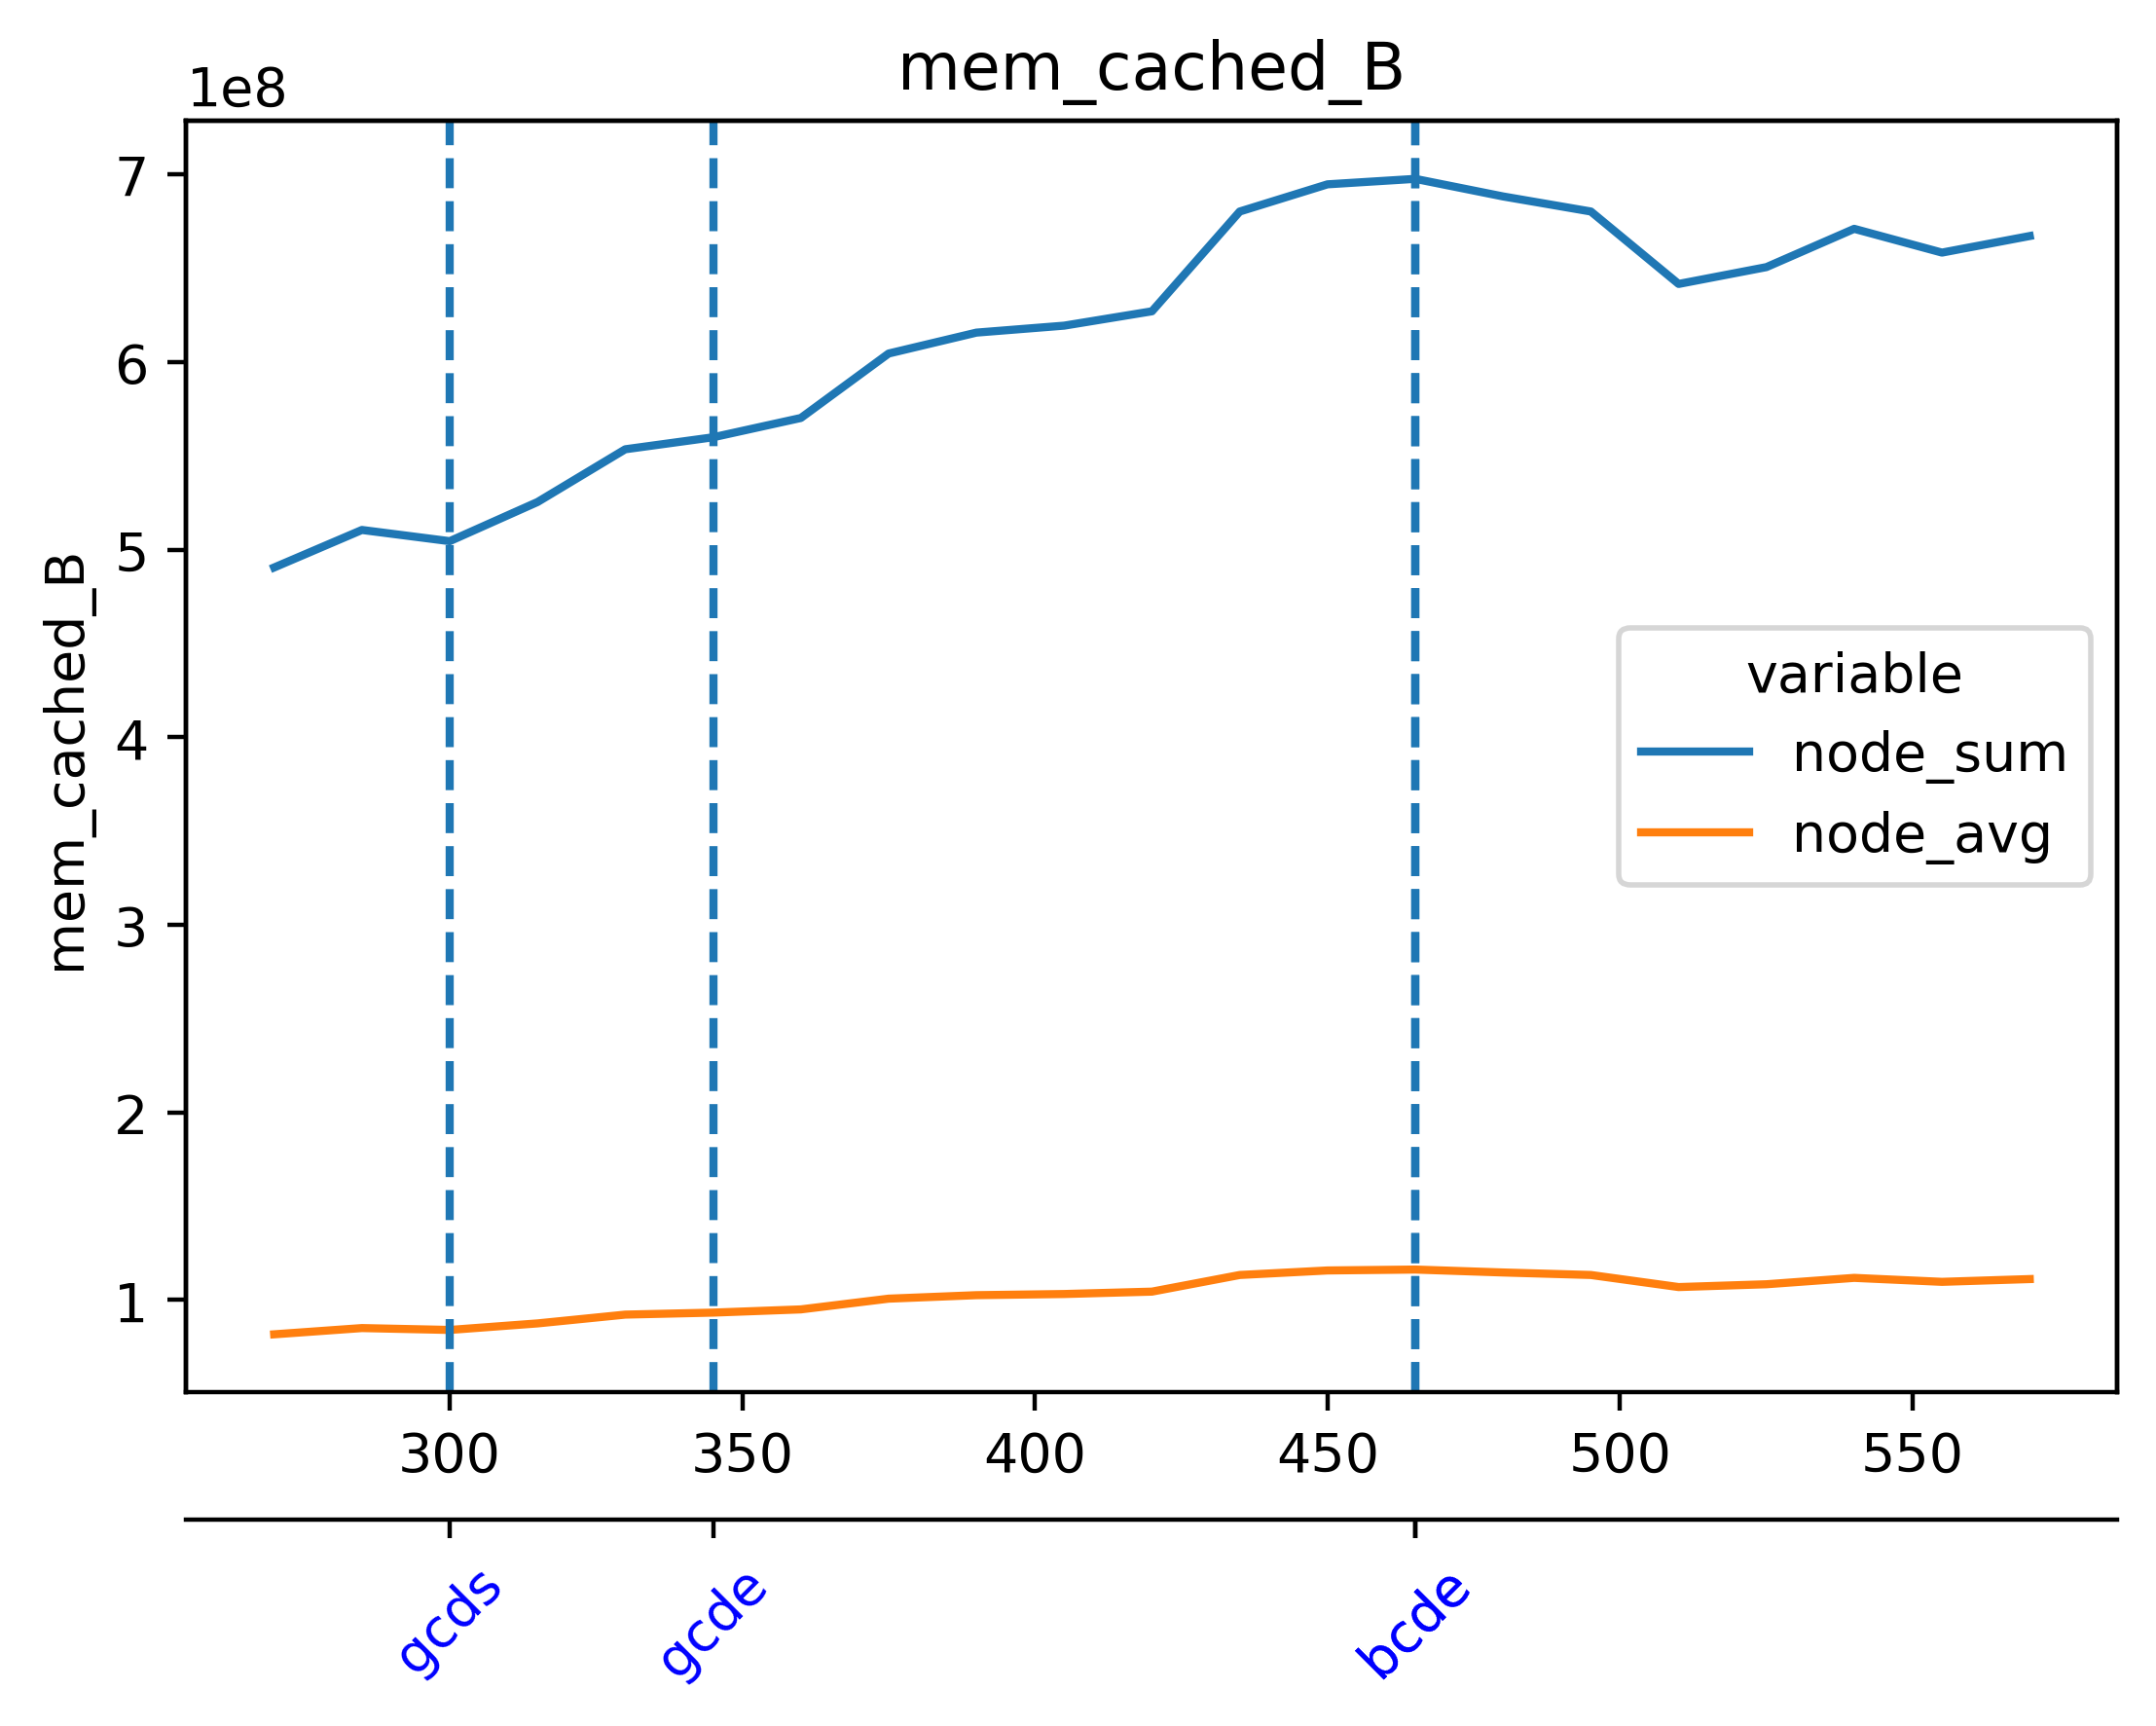

Data behind this chart, as committed beside it:
timestamp, beacon-metrics-gazer--e279876f5d7b447a80…, cadvisor, cl-1-prysm-geth--10fb289d593f43fd8a6b293…, cl-2-prysm-geth--5b43dbb1138f405187bb1f2…, cl-3-prysm-geth--0aa0aaec98f644f49188614…, cl-4-prysm-geth--f8f5f6e9c5c54cdd92b101a…, cl-5-prysm-geth--84bb1b5e9a6c480b8ad7103…, dora--83efb46d635b48fbab0a776f1d432787, el-1-geth-prysm--5643f7789bc645de97a0a75…, el-2-geth-prysm--aac25400748348689c07778…, el-3-geth-prysm--cba74686a05a471aa73f369…, el-4-geth-prysm--44e3bac3c9734c17b63a5e8…, el-5-geth-prysm--8810fc63c683432ebffe4d8…, el-forkmon--296a44d8d71144319de7afa6c1f7…, ethereum-metrics-exporter-1-prysm-geth--…, ethereum-metrics-exporter-2-prysm-geth--…, ethereum-metrics-exporter-3-prysm-geth--…, ethereum-metrics-exporter-4-prysm-geth--…, ethereum-metrics-exporter-5-prysm-geth--…, grafana--d0d53c19779146e38b8fdd465197be4…, helpers-grafana-1, kurtosis-api--a393fd3081894d068684cb7ac2…, kurtosis-engine--c7df69c45c1149ada0b9cda…
1716637291, 12541952, 253403136, 285466624, 262668288, 258338816, 286826496, 244183040, 49778688, 59248640, 42528768, 43241472, 43155456, 42614784, 35545088, 13905920, 8810496, 8978432, 9428992, 9117696, 203022336, 56320000, 48816128, 34222080
1716637306, 11902976, 252768256, 285032448, 271216640, 258682880, 291553280, 249655296, 48857088, 59047936, 42700800, 43384832, 43184128, 43360256, 35016704, 13303808, 8876032, 8765440, 8863744, 8794112, 197419008, 55287808, 45854720, 34222080
1716637321, 11902976, 252579840, 285966336, 274485248, 261009408, 291848192, 263794688, 48861184, 59457536, 43081728, 44539904, 43560960, 43548672, 35405824, 13246464, 8790016, 8835072, 9310208, 9023488, 198135808, 55308288, 45854720, 32399360
1716637336, 11378688, 253075456, 288223232, 280580096, 274960384, 292188160, 273293312, 47894528, 59580416, 43307008, 44662784, 44728320, 43827200, 33517568, 13451264, 9412608, 8818688, 9261056, 9007104, 190816256, 55238656, 43102208, 32399360
1716637351, 10854400, 253161472, 290189312, 282828800, 294776832, 292118528, 276234240, 47190016, 59568128, 43479040, 44740608, 44761088, 45207552, 32493568, 13594624, 9703424, 9023488, 9306112, 9728000, 186363904, 55103488, 41791488, 28467200
1716637366, 9269248, 252391424, 293642240, 287465472, 296779776, 294666240, 286498816, 44728320, 59269120, 44249088, 45690880, 44826624, 45174784, 30248960, 13201408, 9019392, 8753152, 9027584, 8904704, 171491328, 53010432, 41824256, 38023168
1716637381, 9269248, 252391424, 306966528, 307351552, 298971136, 294789120, 297271296, 44736512, 61652992, 44072960, 45768704, 45875200, 45699072, 30445568, 13451264, 9580544, 9588736, 8663040, 8560640, 172224512, 53010432, 41824256, 38023168
1716637396, 7966720, 244363264, 307052544, 307466240, 314863616, 299139072, 297422848, 27758592, 60588032, 45158400, 46039040, 45678592, 45998080, 27566080, 13328384, 8867840, 8314880, 9609216, 8642560, 167899136, 53010432, 54710272, 38023168
1716637411, 7966720, 251416576, 316235776, 307691520, 314888192, 301432832, 297738240, 27758592, 61607936, 44888064, 47747072, 45694976, 47218688, 27852800, 13475840, 9617408, 9715712, 9129984, 9781248, 167927808, 53010432, 54710272, 38023168
1716637426, 6930432, 255856640, 340389888, 309981184, 319025152, 301461504, 348483584, 26185728, 61669376, 45154304, 46968832, 48992256, 47128576, 28807168, 14032896, 9637888, 9564160, 9523200, 9310208, 168534016, 53010432, 48193536, 38825984
1716637441, 4849664, 255598592, 340811776, 327725056, 321236992, 303747072, 360095744, 25001984, 61808640, 45764608, 47149056, 48238592, 47693824, 29650944, 14897152, 9420800, 8962048, 9388032, 9732096, 168747008, 53010432, 48189440, 38825984
1716637456, 4849664, 255987712, 340574208, 329957376, 340357120, 309665792, 359866368, 25010176, 62222336, 45817856, 47833088, 48267264, 47964160, 29294592, 13549568, 9461760, 9400320, 9691136, 8577024, 169013248, 53010432, 48185344, 38825984
1716637471, 4362240, 257585152, 339140608, 337473536, 340398080, 318144512, 361984000, 25010176, 62312448, 45678592, 47898624, 49049600, 47783936, 24567808, 13103104, 9322496, 9400320, 9314304, 9498624, 144830464, 49627136, 35086336, 38825984
1716637486, 4362240, 258326528, 365023232, 342507520, 340463616, 318156800, 366370816, 25014272, 62390272, 46575616, 48218112, 49106944, 48177152, 25210880, 13819904, 10010624, 9633792, 9248768, 9187328, 144916480, 49631232, 34971648, 30777344
1716637501, 4362240, 258199552, 369848320, 342556672, 350425088, 320348160, 375853056, 25038848, 63242240, 46796800, 49061888, 49160192, 48029696, 25833472, 13385728, 9162752, 8953856, 9003008, 9199616, 145166336, 49631232, 34971648, 30777344
1716637516, 4001792, 257298432, 369082368, 342581248, 350179328, 322330624, 375631872, 21954560, 62570496, 46845952, 49106944, 49451008, 48173056, 27398144, 13811712, 9121792, 9998336, 9281536, 9216000, 131940352, 47648768, 31961088, 30777344
1716637531, 4001792, 258117632, 369192960, 342691840, 350265344, 322691072, 375664640, 21983232, 62607360, 47251456, 49229824, 50491392, 49041408, 25464832, 13520896, 9113600, 9818112, 9228288, 9781248, 131956736, 47677440, 31961088, 27766784
1716637546, 4001792, 257339392, 369438720, 365150208, 350306304, 324595712, 379998208, 22142976, 63258624, 48078848, 50294784, 50421760, 49205248, 27893760, 12787712, 9789440, 8912896, 9236480, 9089024, 132255744, 47677440, 31961088, 28102656
1716637561, 4001792, 257855488, 369524736, 369074176, 351903744, 331096064, 380235776, 22241280, 63623168, 48189440, 50704384, 50548736, 49283072, 25063424, 13139968, 9920512, 9203712, 9723904, 8314880, 133926912, 47677440, 31961088, 28102656
1716637576, 4001792, 257863680, 369508352, 369123328, 358195200, 331120640, 380268544, 22315008, 63811584, 48594944, 50950144, 51503104, 50610176, 24055808, 12902400, 8929280, 8794112, 9150464, 8642560, 133926912, 47677440, 31961088, 28102656
1716637591, 4001792, 257716224, 369545216, 369147904, 358518784, 331161600, 380321792, 22319104, 64614400, 49250304, 50970624, 51793920, 50749440, 26247168, 12926976, 9695232, 9940992, 8585216, 9256960, 133926912, 47677440, 31961088, 28102656
1716637606, 4001792, 257466368, 371519488, 372416512, 358289408, 333328384, 382599168, 22335488, 64278528, 49287168, 51003392, 52027392, 50806784, 29249536, 12902400, 10215424, 9613312, 8761344, 8966144, 133931008, 46907392, 31703040, 28172288
1716637621, 4001792, 242569216, 371822592, 374722560, 360574976, 343662592, 382705664, 21118976, 63262720, 49479680, 51560448, 52469760, 51363840, 25620480, 12611584, 9420800, 9768960, 9043968, 9314304, 115757056, 46505984, 31703040, 28172288
1716637636, 4001792, 244854784, 371609600, 374755328, 357130240, 343732224, 382722048, 21372928, 67063808, 51032064, 52334592, 52510720, 52031488, 26439680, 13107200, 9093120, 9965568, 9293824, 9371648, 112484352, 46505984, 31703040, 28172288
1716637651, 4001792, 246419456, 371929088, 375046144, 357740544, 344358912, 382898176, 21368832, 67366912, 51077120, 52461568, 53170176, 52457472, 27287552, 12992512, 9023488, 8835072, 9228288, 9453568, 112484352, 46514176, 31703040, 28172288
1716637666, 15056896, 246489088, 383377408, 375144448, 358113280, 344125440, 387252224, 42594304, 67436544, 51318784, 53227520, 53665792, 52486144, 28532736, 12374016, 9703424, 9191424, 9375744, 10043392, 112484352, 46514176, 31703040, 28172288
1716637681, 15056896, 246566912, 383422464, 377839616, 358150144, 344260608, 387289088, 42594304, 68739072, 51830784, 53334016, 53510144, 53059584, 26603520, 12414976, 9646080, 9211904, 9564160, 8945664, 112607232, 46514176, 31703040, 27484160
1716637696, 15056896, 247103488, 383504384, 377884672, 358449152, 344272896, 387297280, 42594304, 68943872, 52031488, 53465088, 53727232, 53223424, 26771456, 12525568, 9494528, 9367552, 9101312, 9236480, 112603136, 46514176, 31703040, 27484160
1716637711, 15056896, 246865920, 383537152, 377892864, 358207488, 344313856, 387334144, 42598400, 69279744, 52162560, 54452224, 54820864, 54493184, 25722880, 12677120, 9060352, 9363456, 9191424, 8835072, 112607232, 54743040, 31703040, 27484160
1716637726, 15052800, 246603776, 385708032, 378204160, 377344000, 346357760, 389496832, 42602496, 70131712, 52580352, 54874112, 54853632, 54505472, 27365376, 12963840, 9256960, 9433088, 9093120, 9875456, 120389632, 54743040, 31768576, 27484160
1716637741, 15052800, 247238656, 385748992, 382275584, 377778176, 346513408, 389533696, 42741760, 70578176, 53661696, 55324672, 54972416, 54861824, 27996160, 12472320, 9658368, 10342400, 9494528, 9404416, 120668160, 54743040, 31768576, 27484160
1716637756, 15052800, 246722560, 385773568, 382279680, 377552896, 346533888, 389550080, 42745856, 70299648, 53710848, 55357440, 56057856, 55271424, 27553792, 13377536, 9441280, 8986624, 9605120, 9060352, 120733696, 54743040, 31768576, 27680768
1716637771, 15052800, 244604928, 387674112, 382140416, 377712640, 346370048, 389431296, 42795008, 67207168, 53579776, 55345152, 55857152, 56045568, 25948160, 12144640, 8986624, 8916992, 8929280, 9084928, 111587328, 53460992, 30588928, 26501120
1716637786, 15052800, 249368576, 383877120, 382173184, 377487360, 348516352, 391581696, 28336128, 66646016, 53780480, 55640064, 55808000, 55681024, 25542656, 11628544, 8916992, 8859648, 9469952, 10084352, 106156032, 53460992, 29323264, 26361856
1716637801, 15052800, 250142720, 383909888, 336826368, 400498688, 348692480, 391647232, 28336128, 66686976, 53813248, 56410112, 55930880, 55865344, 25546752, 10960896, 9592832, 9854976, 8867840, 8695808, 107253760, 53919744, 29323264, 26361856
1716637816, 15052800, 250470400, 384991232, 336900096, 400793600, 348618752, 391659520, 28336128, 66854912, 54050816, 56762368, 57176064, 56717312, 26685440, 10584064, 9355264, 9777152, 9359360, 8908800, 107311104, 53919744, 29323264, 26361856
1716637831, 15052800, 251101184, 391651328, 339017728, 400551936, 348680192, 391700480, 28336128, 67903488, 55152640, 56504320, 57118720, 56872960, 26316800, 11255808, 9113600, 9920512, 9814016, 9633792, 107307008, 53960704, 29323264, 26361856
1716637846, 15052800, 251109376, 391675904, 323346432, 400625664, 354045952, 391729152, 28340224, 68194304, 55312384, 57888768, 57540608, 57004032, 25325568, 11051008, 9224192, 10567680, 9261056, 8994816, 107311104, 53993472, 29356032, 25743360
1716637861, 15052800, 254832640, 391716864, 323366912, 401063936, 354136064, 393916416, 28340224, 68288512, 55504896, 57921536, 57647104, 57745408, 27123712, 11141120, 9703424, 10256384, 9564160, 9601024, 107388928, 53993472, 29356032, 25743360
